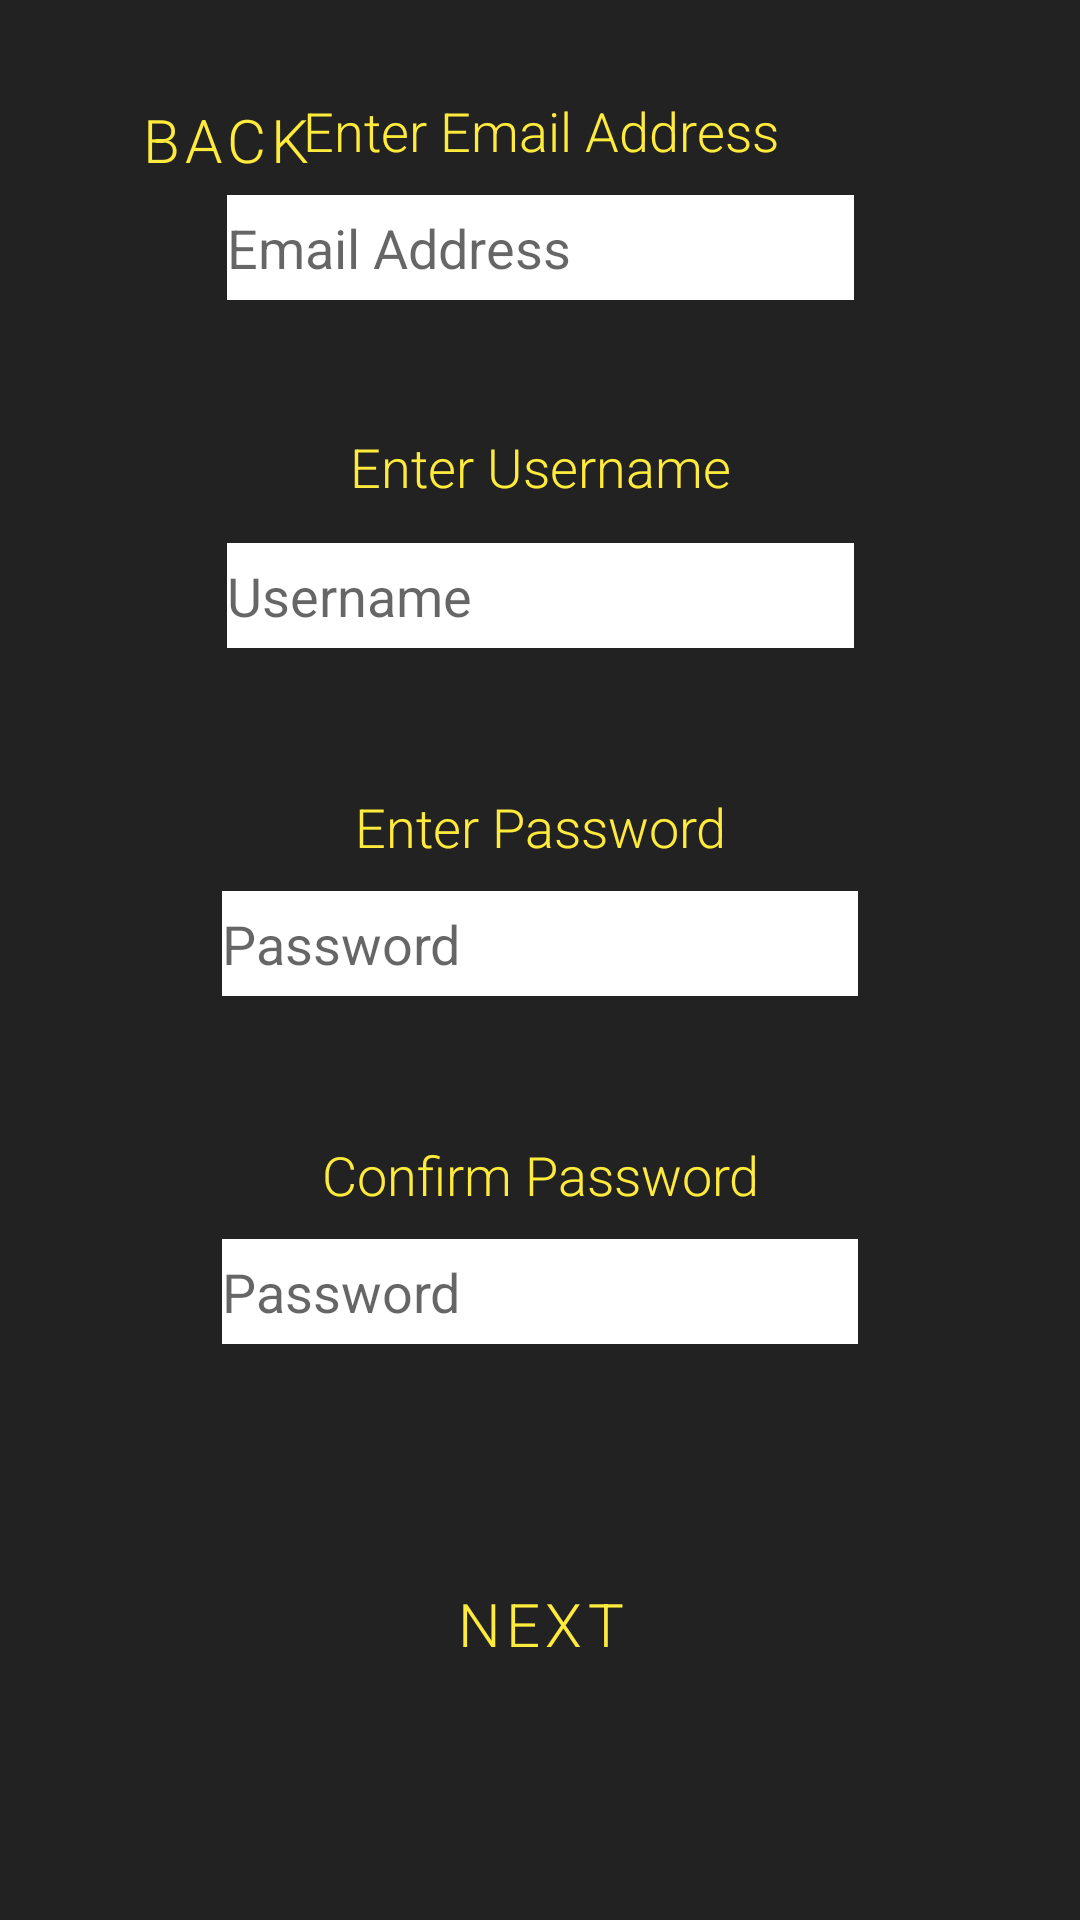

Android layout source for this screen:
<!-- AndroidManifest.xml: application theme Theme.Test2 -->
<!-- res/layout/create_account.xml -->
<?xml version="1.0" encoding="utf-8"?>
<androidx.constraintlayout.widget.ConstraintLayout xmlns:android="http://schemas.android.com/apk/res/android"
    xmlns:app="http://schemas.android.com/apk/res-auto"
    xmlns:tools="http://schemas.android.com/tools"
    android:layout_width="match_parent"
    android:layout_height="match_parent"
    tools:context="com.example.test2.screens.CreateAccountScreen"
    android:id="@+id/activity_main_constraintlayout"
    android:background="@drawable/gradient">

    <Button
        android:id="@+id/goSignIn2"
        style="@style/Widget.MaterialComponents.Button.OutlinedButton"
        android:layout_width="120dp"
        android:layout_height="64dp"
        android:fontFamily="sans-serif-light"
        android:onClick="toBiographical"
        android:text="Next"
        android:textColor="#FFEB3B"
        android:textSize="20sp"
        app:iconTint="#FFEB3B"
        app:layout_constraintBottom_toBottomOf="parent"
        app:layout_constraintEnd_toEndOf="parent"
        app:layout_constraintStart_toStartOf="parent"
        app:layout_constraintTop_toTopOf="parent"
        app:layout_constraintVertical_bias="0.884"
        app:strokeColor="#FFEB3B" />

    <TextView
        android:id="@+id/textView7"
        android:layout_width="181dp"
        android:layout_height="43dp"
        android:fontFamily="sans-serif-light"
        android:gravity="center"
        android:text="Enter Email Address"
        android:textColor="#FFEB3B"
        android:textSize="18sp"
        app:layout_constraintBottom_toTopOf="@+id/username3"
        app:layout_constraintEnd_toEndOf="parent"
        app:layout_constraintHorizontal_bias="0.501"
        app:layout_constraintStart_toStartOf="parent"
        app:layout_constraintTop_toTopOf="parent"
        app:layout_constraintVertical_bias="1.0" />

    <TextView
        android:id="@+id/textView5"
        android:layout_width="181dp"
        android:layout_height="43dp"
        android:fontFamily="sans-serif-light"
        android:gravity="center"
        android:text="Enter Password"
        android:textColor="#FFEB3B"
        android:textSize="18sp"
        app:layout_constraintBottom_toTopOf="@+id/password2"
        app:layout_constraintEnd_toEndOf="parent"
        app:layout_constraintHorizontal_bias="0.501"
        app:layout_constraintStart_toStartOf="parent"
        app:layout_constraintTop_toTopOf="parent"
        app:layout_constraintVertical_bias="1.0" />

    <TextView
        android:id="@+id/textView6"
        android:layout_width="181dp"
        android:layout_height="43dp"
        android:fontFamily="sans-serif-light"
        android:gravity="center"
        android:text="Confirm Password"
        android:textColor="#FFEB3B"
        android:textSize="18sp"
        app:layout_constraintBottom_toTopOf="@+id/password3"
        app:layout_constraintEnd_toEndOf="parent"
        app:layout_constraintHorizontal_bias="0.501"
        app:layout_constraintStart_toStartOf="parent"
        app:layout_constraintTop_toTopOf="parent"
        app:layout_constraintVertical_bias="1.0" />

    <TextView
        android:id="@+id/textView4"
        android:layout_width="181dp"
        android:layout_height="43dp"
        android:layout_marginBottom="4dp"
        android:fontFamily="sans-serif-light"
        android:gravity="center"
        android:text="Enter Username"
        android:textColor="#FFEB3B"
        android:textSize="18sp"
        app:layout_constraintBottom_toTopOf="@+id/username2"
        app:layout_constraintEnd_toEndOf="parent"
        app:layout_constraintHorizontal_bias="0.501"
        app:layout_constraintStart_toStartOf="parent"
        app:layout_constraintTop_toTopOf="parent"
        app:layout_constraintVertical_bias="1.0" />

    <EditText
        android:id="@+id/password2"
        android:layout_width="212dp"
        android:layout_height="35dp"
        android:layout_marginBottom="308dp"
        android:background="#FFFFFF"
        android:ems="10"
        android:hint="Password"
        android:inputType="textPassword"
        android:textColor="#000000"
        app:layout_constraintBottom_toBottomOf="parent"
        app:layout_constraintEnd_toEndOf="parent"
        app:layout_constraintStart_toStartOf="parent" />

    <EditText
        android:id="@+id/username2"
        style="@android:style/Widget.AutoCompleteTextView"
        android:layout_width="209dp"
        android:layout_height="35dp"
        android:layout_marginBottom="424dp"
        android:background="@color/white"
        android:ems="10"
        android:hint="Username"
        android:inputType="textPersonName"
        android:textColor="#000000"
        android:textColorHighlight="#FFEB3B"
        app:layout_constraintBottom_toBottomOf="parent"
        app:layout_constraintEnd_toEndOf="parent"
        app:layout_constraintHorizontal_bias="0.502"
        app:layout_constraintStart_toStartOf="parent" />

    <EditText
        android:id="@+id/password3"
        android:layout_width="212dp"
        android:layout_height="35dp"
        android:layout_marginBottom="192dp"
        android:background="#FFFFFF"
        android:ems="10"
        android:hint="Password"
        android:inputType="textPassword"
        android:textColor="#000000"
        app:layout_constraintBottom_toBottomOf="parent"
        app:layout_constraintEnd_toEndOf="parent"
        app:layout_constraintStart_toStartOf="parent" />

    <EditText
        android:id="@+id/username3"
        style="@android:style/Widget.AutoCompleteTextView"
        android:layout_width="209dp"
        android:layout_height="35dp"
        android:layout_marginBottom="540dp"
        android:background="@color/white"
        android:ems="10"
        android:hint="Email Address"
        android:inputType="textPersonName"
        android:textColor="#000000"
        android:textColorHighlight="#FFEB3B"
        app:layout_constraintBottom_toBottomOf="parent"
        app:layout_constraintEnd_toEndOf="parent"
        app:layout_constraintHorizontal_bias="0.502"
        app:layout_constraintStart_toStartOf="parent" />

    <Button
        android:id="@+id/back"
        style="@style/Widget.MaterialComponents.Button.OutlinedButton"
        android:layout_width="119dp"
        android:layout_height="61dp"
        android:layout_marginStart="16dp"
        android:layout_marginTop="16dp"
        android:fontFamily="sans-serif-light"
        android:onClick="backToMain"
        android:text="Back"
        android:textColor="#FFEB3B"
        android:textSize="20sp"
        app:iconTint="#FFEB3B"
        app:layout_constraintStart_toStartOf="parent"
        app:layout_constraintTop_toTopOf="parent"
        app:strokeColor="#FFEB3B" />

</androidx.constraintlayout.widget.ConstraintLayout>
<!-- resources referenced by this layout -->
<resources>
  <color name="white">#FFFFFFFF</color>
  <!-- drawable gradient (drawable) -->
  <?xml version="1.0" encoding="utf-8"?>
  <selector xmlns:android="http://schemas.android.com/apk/res/android">
      <item>
          <shape>
              <gradient
                  android:gradientRadius="900dp"
                  android:endColor="#222222"
                  android:startColor="#222222"
                  android:centerX="1"
                  android:centerY="0"
                  android:type="radial" />
          </shape>
      </item>
  </selector>
  <style name="Theme.Test2" parent="Theme.MaterialComponents.DayNight.DarkActionBar">
          
          <item name="colorPrimary">#222222</item>
          <item name="colorPrimaryVariant">#222222</item>
          <item name="colorOnPrimary">#FFEB3B</item>
          
          <item name="colorSecondary">@color/teal_200</item>
          <item name="colorSecondaryVariant">@color/teal_700</item>
          <item name="colorOnSecondary">@color/black</item>
          
          <item name="android:statusBarColor" tools:targetApi="l">?attr/colorPrimaryVariant</item>
          
      </style>
  <color name="teal_200">#FF03DAC5</color>
  <color name="teal_700">#FF018786</color>
  <color name="black">#FF000000</color>
</resources>
